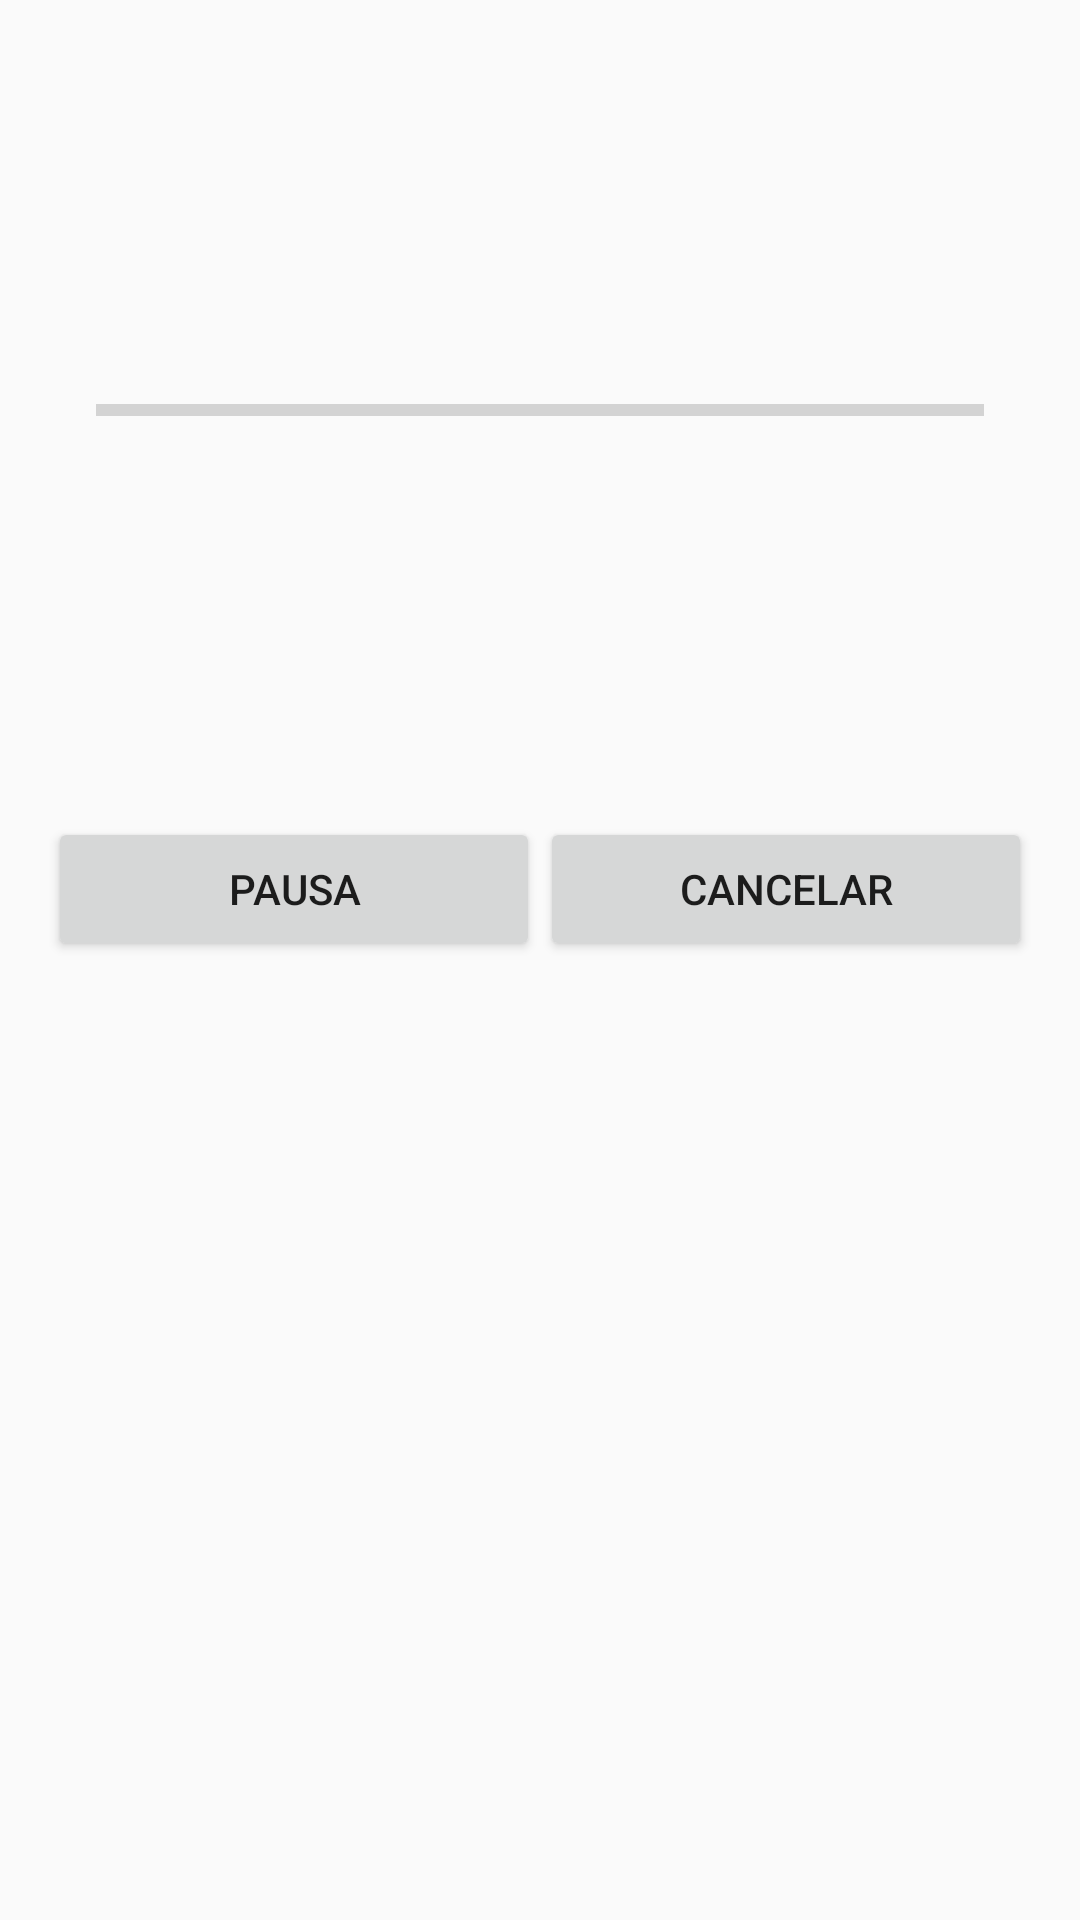

This screen was rendered from an Android layout file. Write that file and the resources it references.
<!-- AndroidManifest.xml: application theme Theme.AppCompat.Light.NoActionBar -->
<!-- res/layout/activity_update_progress.xml -->
<?xml version="1.0" encoding="utf-8"?>
<LinearLayout xmlns:android="http://schemas.android.com/apk/res/android"
    android:layout_width="match_parent"
    android:layout_height="match_parent"
    android:orientation="vertical"
    android:padding="16dp">

    <TextView
        android:id="@+id/title_text"
        android:layout_width="match_parent"
        android:layout_height="wrap_content"
        android:textSize="20sp"
        android:textStyle="bold"
        android:gravity="center"
        android:paddingBottom="16dp" />

    <TextView
        android:id="@+id/status_text"
        android:layout_width="match_parent"
        android:layout_height="wrap_content"
        android:textSize="16sp"
        android:padding="16dp"
        android:gravity="center" />

    <ProgressBar
        android:id="@+id/progress_bar"
        style="?android:attr/progressBarStyleHorizontal"
        android:layout_width="match_parent"
        android:layout_height="wrap_content"
        android:layout_margin="16dp"
        android:progress="0" />

    <TextView
        android:id="@+id/progress_details_text"
        android:layout_width="match_parent"
        android:layout_height="wrap_content"
        android:textSize="14sp"
        android:gravity="center"
        android:paddingBottom="8dp" />

    <TextView
        android:id="@+id/speed_text"
        android:layout_width="match_parent"
        android:layout_height="wrap_content"
        android:textSize="12sp"
        android:gravity="center"
        android:paddingBottom="4dp" />

    <TextView
        android:id="@+id/time_remaining_text"
        android:layout_width="match_parent"
        android:layout_height="wrap_content"
        android:textSize="12sp"
        android:gravity="center"
        android:paddingBottom="16dp" />

    <LinearLayout
        android:layout_width="match_parent"
        android:layout_height="wrap_content"
        android:orientation="horizontal"
        android:gravity="center"
        android:spacing="8dp"
        android:layout_marginTop="32dp">

        <Button
            android:id="@+id/pause_button"
            android:layout_width="0dp"
            android:layout_height="wrap_content"
            android:layout_weight="1"
            android:text="Pausa" />

        <Button
            android:id="@+id/cancel_button"
            android:layout_width="0dp"
            android:layout_height="wrap_content"
            android:layout_weight="1"
            android:text="Cancelar" />

        <Button
            android:id="@+id/install_button"
            android:layout_width="0dp"
            android:layout_height="wrap_content"
            android:layout_weight="1"
            android:text="Instalar"
            android:visibility="gone" />

    </LinearLayout>

</LinearLayout>
<!-- resources referenced by this layout -->
<resources>

</resources>
